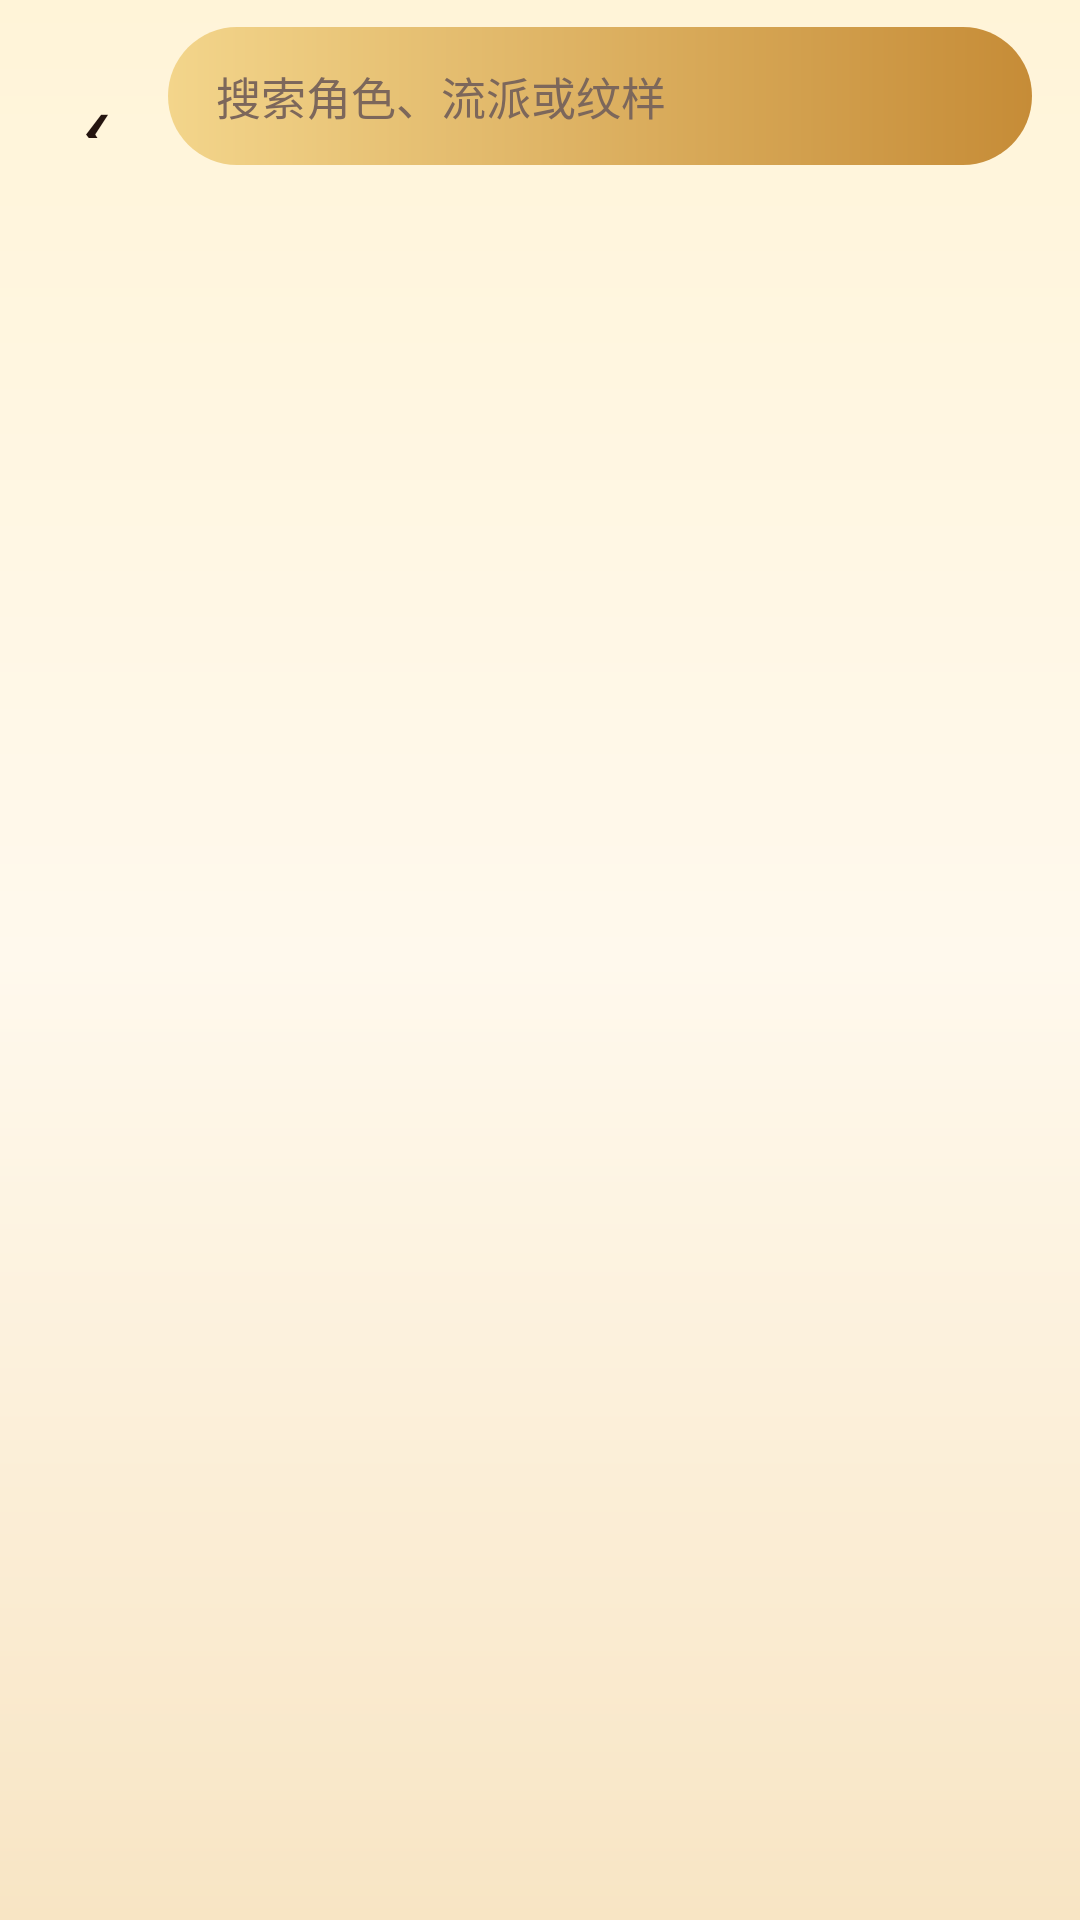

Layout XML and referenced resources for this Android screen:
<!-- AndroidManifest.xml: application theme Theme.FeiyiKaifa -->
<!-- res/layout/activity_search.xml -->
<?xml version="1.0" encoding="utf-8"?>
<LinearLayout xmlns:android="http://schemas.android.com/apk/res/android" xmlns:app="http://schemas.android.com/apk/res-auto" android:id="@+id/root" android:layout_width="match_parent" android:layout_height="match_parent" android:background="@drawable/bg_home_gradient" android:orientation="vertical">
    <LinearLayout android:layout_width="match_parent" android:layout_height="64dp" android:gravity="center_vertical" android:orientation="horizontal" android:paddingStart="8dp" android:paddingEnd="16dp">
        <com.google.android.material.button.MaterialButton android:id="@+id/buttonBack" style="@style/Widget.MaterialComponents.Button.TextButton" android:layout_width="48dp" android:layout_height="48dp" android:minWidth="0dp" android:text="‹" android:textColor="@color/ink" android:textSize="34sp" />
        <EditText android:id="@+id/inputSearch" android:layout_width="0dp" android:layout_height="46dp" android:layout_weight="1" android:background="@drawable/bg_gold_pill" android:hint="搜索角色、流派或纹样" android:imeOptions="actionSearch" android:paddingStart="16dp" android:paddingEnd="16dp" android:singleLine="true" android:textColor="@color/ink" android:textColorHint="@color/muted" android:textSize="15sp" />
    </LinearLayout>
    <TextView android:id="@+id/textCount" android:layout_width="match_parent" android:layout_height="wrap_content" android:paddingStart="20dp" android:paddingTop="10dp" android:paddingEnd="20dp" android:paddingBottom="12dp" android:textColor="@color/muted" android:textSize="12sp" />
    <ScrollView android:layout_width="match_parent" android:layout_height="0dp" android:layout_weight="1" android:clipToPadding="false" android:paddingStart="16dp" android:paddingEnd="16dp" android:paddingBottom="20dp">
        <LinearLayout android:id="@+id/resultContainer" android:layout_width="match_parent" android:layout_height="wrap_content" android:orientation="vertical" />
    </ScrollView>
</LinearLayout>
<!-- resources referenced by this layout -->
<resources>
  <color name="ink">#24140F</color>
  <color name="muted">#7C675B</color>
  <!-- drawable bg_gold_pill (drawable) -->
  <?xml version="1.0" encoding="utf-8"?>
  <shape xmlns:android="http://schemas.android.com/apk/res/android" android:shape="rectangle">
      <gradient android:angle="0" android:startColor="#F3D58B" android:endColor="#C68C37" />
      <corners android:radius="999dp" />
      <padding android:left="14dp" android:top="7dp" android:right="14dp" android:bottom="7dp" />
  </shape>
  <!-- drawable bg_home_gradient (drawable) -->
  <?xml version="1.0" encoding="utf-8"?>
  <shape xmlns:android="http://schemas.android.com/apk/res/android" android:shape="rectangle">
      <gradient
          android:angle="270"
          android:startColor="#FFF4D8"
          android:centerColor="#FFF9ED"
          android:endColor="#F8E5C4" />
  </shape>
  <style name="Theme.FeiyiKaifa" parent="Theme.MaterialComponents.DayNight.NoActionBar">
          <item name="colorPrimary">@color/accent_red</item>
          <item name="colorPrimaryVariant">@color/accent_red_dark</item>
          <item name="colorOnPrimary">@color/white</item>
          <item name="colorSecondary">@color/ink</item>
          <item name="android:fontFamily">sans-serif</item>
          <item name="fontFamily">sans-serif</item>
          <item name="android:windowLightStatusBar">true</item>
          <item name="android:statusBarColor">@color/paper</item>
          <item name="android:navigationBarColor">@color/paper</item>
          <item name="android:windowBackground">@color/paper</item>
          <item name="shapeAppearanceSmallComponent">@style/ShapeAppearance.Feiyi.Small</item>
          <item name="shapeAppearanceMediumComponent">@style/ShapeAppearance.Feiyi.Medium</item>
          <item name="shapeAppearanceLargeComponent">@style/ShapeAppearance.Feiyi.Large</item>
      </style>
  <color name="accent_red">#B72D24</color>
  <color name="accent_red_dark">#751712</color>
  <color name="white">#FFFFFF</color>
  <color name="paper">#FFF8E9</color>
  <style name="ShapeAppearance.Feiyi.Small" parent="ShapeAppearance.MaterialComponents.SmallComponent">
          <item name="cornerSize">10dp</item>
      </style>
  <style name="ShapeAppearance.Feiyi.Medium" parent="ShapeAppearance.MaterialComponents.MediumComponent">
          <item name="cornerSize">18dp</item>
      </style>
  <style name="ShapeAppearance.Feiyi.Large" parent="ShapeAppearance.MaterialComponents.LargeComponent">
          <item name="cornerSize">28dp</item>
      </style>
</resources>
